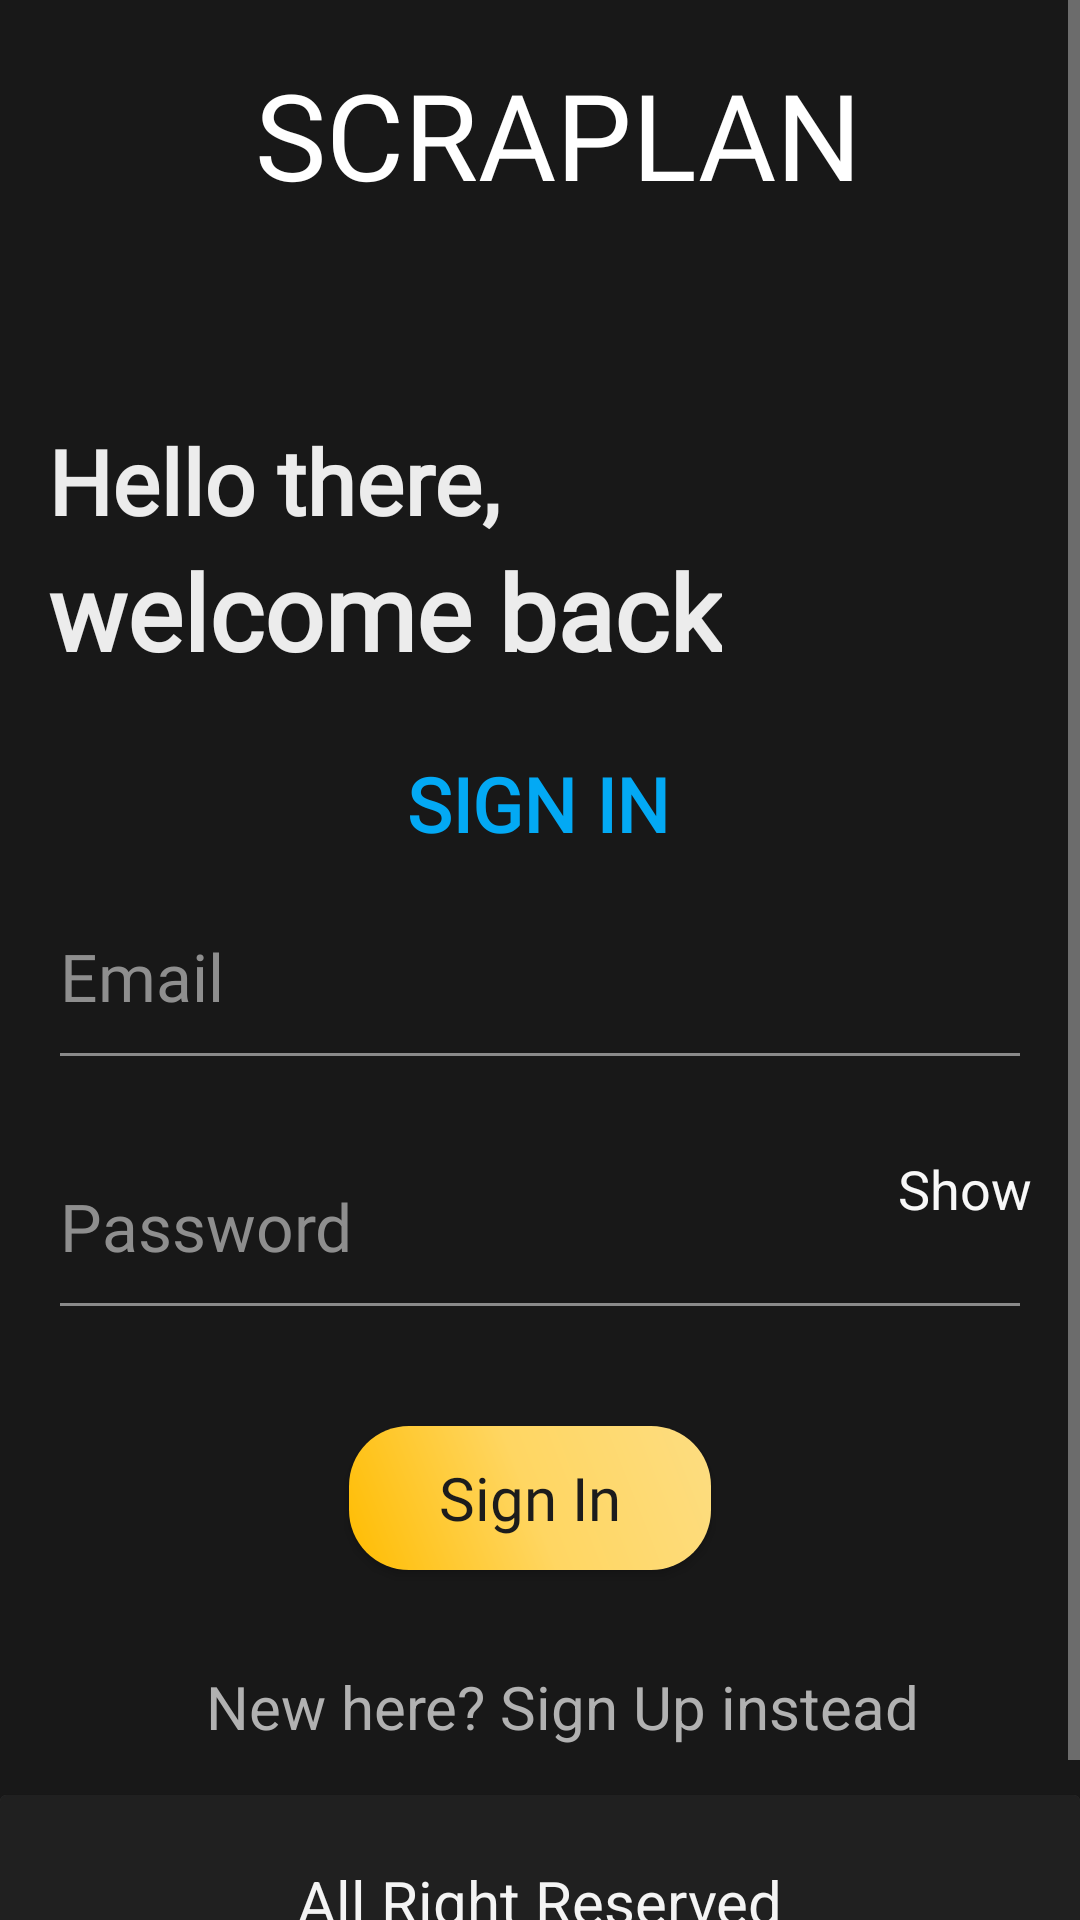

Android layout source for this screen:
<!-- AndroidManifest.xml: activity theme Theme.AppCompat.NoActionBar -->
<!-- res/layout/activity_main.xml -->
<?xml version="1.0" encoding="utf-8"?>
<ScrollView xmlns:android="http://schemas.android.com/apk/res/android"
    xmlns:app="http://schemas.android.com/apk/res-auto"
    xmlns:tools="http://schemas.android.com/tools"
    android:id="@+id/map"
    android:layout_width="match_parent"
    android:layout_height="match_parent"
    android:background="#181818"
    tools:context=".MainActivity">

    <androidx.constraintlayout.widget.ConstraintLayout
        android:layout_width="match_parent"
        android:layout_height="match_parent"
        android:focusableInTouchMode="true"
        android:background="#181818"
        tools:context=".MainActivity">

        <TextView
            android:id="@+id/textView2"
            android:layout_width="wrap_content"
            android:layout_height="wrap_content"
            android:layout_marginStart="16dp"
            android:fontFamily="@font/chivo"
            android:text="welcome back"
            android:textColor="#ECECEC"
            android:textSize="35sp"
            android:textStyle="bold"
            app:layout_constraintStart_toStartOf="parent"
            app:layout_constraintTop_toBottomOf="@+id/textView" />

        <androidx.cardview.widget.CardView
            android:layout_width="match_parent"
            android:layout_height="100dp"
            android:layout_marginTop="16dp"
            app:layout_constraintBottom_toBottomOf="parent"
            app:layout_constraintEnd_toEndOf="parent"
            app:layout_constraintStart_toStartOf="parent"
            app:layout_constraintTop_toBottomOf="@+id/textView5">

            <androidx.constraintlayout.widget.ConstraintLayout
                android:layout_width="match_parent"
                android:layout_height="match_parent"
                android:background="#202020">

                <TextView
                    android:id="@+id/textView22"
                    android:layout_width="wrap_content"
                    android:layout_height="wrap_content"
                    android:layout_marginStart="116dp"
                    android:layout_marginTop="22dp"
                    android:layout_marginEnd="116dp"
                    android:text="All Right Reserved"
                    android:textColor="#F4F4F4"
                    android:textSize="20sp"
                    app:layout_constraintEnd_toEndOf="parent"
                    app:layout_constraintStart_toStartOf="parent"
                    app:layout_constraintTop_toTopOf="parent" />

                <TextView
                    android:id="@+id/textView23"
                    android:layout_width="wrap_content"
                    android:layout_height="wrap_content"
                    android:layout_marginStart="90dp"
                    android:layout_marginEnd="90dp"
                    android:text="Copyright © SCRAPLAN"
                    android:textColor="#F4F4F4"
                    android:textSize="20sp"
                    app:layout_constraintEnd_toEndOf="parent"
                    app:layout_constraintStart_toStartOf="parent"
                    app:layout_constraintTop_toBottomOf="@+id/textView22" />
            </androidx.constraintlayout.widget.ConstraintLayout>
        </androidx.cardview.widget.CardView>

        <ImageView
            android:id="@+id/imageView3"
            android:layout_width="match_parent"
            android:layout_height="174dp"
            android:scaleType="centerCrop"
            app:layout_constraintEnd_toEndOf="parent"
            app:layout_constraintHorizontal_bias="0.571"
            app:layout_constraintStart_toStartOf="parent"
            app:layout_constraintTop_toTopOf="parent"
            app:srcCompat="@drawable/h2" />

        <TextView
            android:id="@+id/textView6"
            android:layout_width="wrap_content"
            android:layout_height="wrap_content"
            android:layout_marginStart="5dp"
            android:layout_marginTop="18dp"
            android:fontFamily="@font/lalezar"
            android:text="@string/name"
            android:textColor="#FFFFFF"
            android:textSize="40sp"
            app:layout_constraintStart_toEndOf="@+id/imageView12"
            app:layout_constraintTop_toTopOf="parent" />

        <ImageView
            android:id="@+id/imageView12"
            android:layout_width="64dp"
            android:layout_height="64dp"
            android:layout_marginStart="16dp"
            android:layout_marginTop="16dp"
            app:layout_constraintStart_toStartOf="parent"
            app:layout_constraintTop_toTopOf="parent"
            app:srcCompat="@drawable/logo1" />

        <TextView
            android:id="@+id/textView5"
            android:layout_width="wrap_content"
            android:layout_height="wrap_content"
            android:layout_marginStart="133dp"
            android:layout_marginTop="32dp"
            android:layout_marginEnd="134dp"
            android:autoText="false"
            android:clickable="true"
            android:fontFamily="sans-serif"
            android:text="New here? Sign Up instead"
            android:textAllCaps="false"
            android:textColor="#B1B1B1"
            android:textSize="20sp"
            app:layout_constraintEnd_toEndOf="parent"
            app:layout_constraintHorizontal_bias="0.445"
            app:layout_constraintStart_toStartOf="parent"
            app:layout_constraintTop_toBottomOf="@+id/signinbtnn" />

        <androidx.appcompat.widget.AppCompatButton
            android:id="@+id/signinbtnn"
            android:layout_width="wrap_content"
            android:layout_height="wrap_content"
            android:layout_marginStart="143dp"
            android:layout_marginTop="32dp"
            android:layout_marginEnd="153dp"
            android:background="@drawable/buttonbackground"
            android:fontFamily="@font/amiko_bold"
            android:paddingLeft="30dp"
            android:paddingTop="10dp"
            android:paddingRight="30dp"
            android:paddingBottom="10dp"
            android:text="Sign In"
            android:textAllCaps="false"
            android:textColor="#1C1C1C"
            android:textSize="20sp"
            app:layout_constraintEnd_toEndOf="parent"
            app:layout_constraintHorizontal_bias="0.475"
            app:layout_constraintStart_toStartOf="parent"
            app:layout_constraintTop_toBottomOf="@+id/signinpassword" />

        <EditText
            android:id="@+id/signinpassword"
            android:layout_width="match_parent"
            android:layout_height="wrap_content"
            android:layout_marginStart="16dp"
            android:layout_marginTop="8dp"
            android:layout_marginEnd="16dp"
            android:backgroundTint="#8A8A8A"
            android:ems="10"
            android:fontFamily="@font/biryani_light"
            android:hint="Password"
            android:inputType="textPersonName|textPassword"
            android:paddingBottom="20dp"
            android:textAppearance="@style/TextAppearance.AppCompat.Large"
            android:textColor="#E3E3E3"
            android:textColorHint="#8E8E8E"
            app:layout_constraintEnd_toEndOf="parent"
            app:layout_constraintHorizontal_bias="0.0"
            app:layout_constraintStart_toStartOf="parent"
            app:layout_constraintTop_toBottomOf="@+id/imageView9" />

        <EditText
            android:id="@+id/signinemail"
            android:layout_width="match_parent"
            android:layout_height="wrap_content"
            android:layout_marginStart="16dp"
            android:layout_marginTop="8dp"
            android:layout_marginEnd="16dp"
            android:backgroundTint="#8A8A8A"
            android:ems="10"
            android:fontFamily="@font/biryani_light"
            android:hint="Email"
            android:inputType="textWebEmailAddress|textPersonName"
            android:paddingBottom="20dp"
            android:textAppearance="@style/TextAppearance.AppCompat.Large"
            android:textColor="#E3E3E3"
            android:textColorHint="#8E8E8E"
            app:layout_constraintEnd_toEndOf="parent"
            app:layout_constraintHorizontal_bias="0.0"
            app:layout_constraintStart_toStartOf="parent"
            app:layout_constraintTop_toBottomOf="@+id/imageView8" />

        <TextView
            android:id="@+id/textView7"
            android:layout_width="wrap_content"
            android:layout_height="wrap_content"
            android:layout_marginStart="172dp"
            android:layout_marginTop="24dp"
            android:layout_marginEnd="172dp"
            android:fontFamily="@font/armata"
            android:text="Sign In"
            android:textAlignment="center"
            android:textAllCaps="true"
            android:textColor="#03A9F4"
            android:textSize="25sp"
            android:textStyle="bold"
            app:layout_constraintEnd_toEndOf="parent"
            app:layout_constraintHorizontal_bias="0.511"
            app:layout_constraintStart_toStartOf="parent"
            app:layout_constraintTop_toBottomOf="@+id/textView2" />

        <ImageView
            android:id="@+id/imageView8"
            android:layout_width="wrap_content"
            android:layout_height="wrap_content"
            android:layout_marginStart="16dp"
            android:layout_marginTop="8dp"
            app:layout_constraintStart_toStartOf="parent"
            app:layout_constraintTop_toBottomOf="@+id/textView7"
            app:srcCompat="@drawable/ic_baseline_alternate_email_24" />

        <ImageView
            android:id="@+id/imageView9"
            android:layout_width="wrap_content"
            android:layout_height="wrap_content"
            android:layout_marginStart="16dp"
            android:layout_marginTop="16dp"
            app:layout_constraintStart_toStartOf="parent"
            app:layout_constraintTop_toBottomOf="@+id/signinemail"
            app:srcCompat="@drawable/ic_baseline_lock_24" />

        <TextView
            android:id="@+id/vhbutton"
            android:layout_width="wrap_content"
            android:layout_height="wrap_content"
            android:layout_marginTop="24dp"
            android:layout_marginEnd="16dp"
            android:clickable="true"
            android:text="Show"
            android:textColor="#F8F8F8"
            android:textSize="18sp"
            app:layout_constraintEnd_toEndOf="parent"
            app:layout_constraintTop_toBottomOf="@+id/signinemail" />

        <TextView
            android:id="@+id/textView"
            android:layout_width="wrap_content"
            android:layout_height="wrap_content"
            android:layout_marginStart="16dp"
            android:layout_marginTop="60dp"
            android:fontFamily="@font/convergence"
            android:text="Hello there,"
            android:textColor="#ECECEC"
            android:textSize="30sp"
            android:textStyle="bold"
            app:layout_constraintStart_toStartOf="parent"
            app:layout_constraintTop_toBottomOf="@+id/imageView12" />

        
        
        
        
        
        
        
        
        
        
        
        
        

    </androidx.constraintlayout.widget.ConstraintLayout>
</ScrollView>
<!-- resources referenced by this layout -->
<resources>
  <!-- drawable buttonbackground (drawable) -->
  <?xml version="1.0" encoding="utf-8"?>
  <shape xmlns:android="http://schemas.android.com/apk/res/android"
      android:shape="rectangle">
      <corners android:radius="20dip" />
      
      <gradient
          android:startColor="#FFBC00"
          android:centerColor="#FFD662"
          android:endColor="#FDDD81"
          android:type="linear"
          android:angle="45" />
  </shape>
  <!-- drawable h2: png bitmap (drawable, 47645 bytes) -->
  <!-- drawable ic_baseline_alternate_email_24 (drawable) -->
  <vector android:height="30dp" android:tint="#288be8"
      android:viewportHeight="24" android:viewportWidth="24"
      android:width="30dp" xmlns:android="http://schemas.android.com/apk/res/android">
      <path android:fillColor="@android:color/white" android:pathData="M12,2C6.48,2 2,6.48 2,12s4.48,10 10,10h5v-2h-5c-4.34,0 -8,-3.66 -8,-8s3.66,-8 8,-8 8,3.66 8,8v1.43c0,0.79 -0.71,1.57 -1.5,1.57s-1.5,-0.78 -1.5,-1.57L17,12c0,-2.76 -2.24,-5 -5,-5s-5,2.24 -5,5 2.24,5 5,5c1.38,0 2.64,-0.56 3.54,-1.47 0.65,0.89 1.77,1.47 2.96,1.47 1.97,0 3.5,-1.6 3.5,-3.57L22,12c0,-5.52 -4.48,-10 -10,-10zM12,15c-1.66,0 -3,-1.34 -3,-3s1.34,-3 3,-3 3,1.34 3,3 -1.34,3 -3,3z"/>
  </vector>
  <!-- drawable ic_baseline_lock_24 (drawable) -->
  <vector android:height="30dp" android:tint="#288be8"
      android:viewportHeight="24" android:viewportWidth="24"
      android:width="30dp" xmlns:android="http://schemas.android.com/apk/res/android">
      <path android:fillColor="@android:color/white" android:pathData="M18,8h-1L17,6c0,-2.76 -2.24,-5 -5,-5S7,3.24 7,6v2L6,8c-1.1,0 -2,0.9 -2,2v10c0,1.1 0.9,2 2,2h12c1.1,0 2,-0.9 2,-2L20,10c0,-1.1 -0.9,-2 -2,-2zM12,17c-1.1,0 -2,-0.9 -2,-2s0.9,-2 2,-2 2,0.9 2,2 -0.9,2 -2,2zM15.1,8L8.9,8L8.9,6c0,-1.71 1.39,-3.1 3.1,-3.1 1.71,0 3.1,1.39 3.1,3.1v2z"/>
  </vector>
  <!-- drawable logo1: png bitmap (drawable, 2648 bytes) -->
  <string name="name">SCRAPLAN</string>
</resources>
